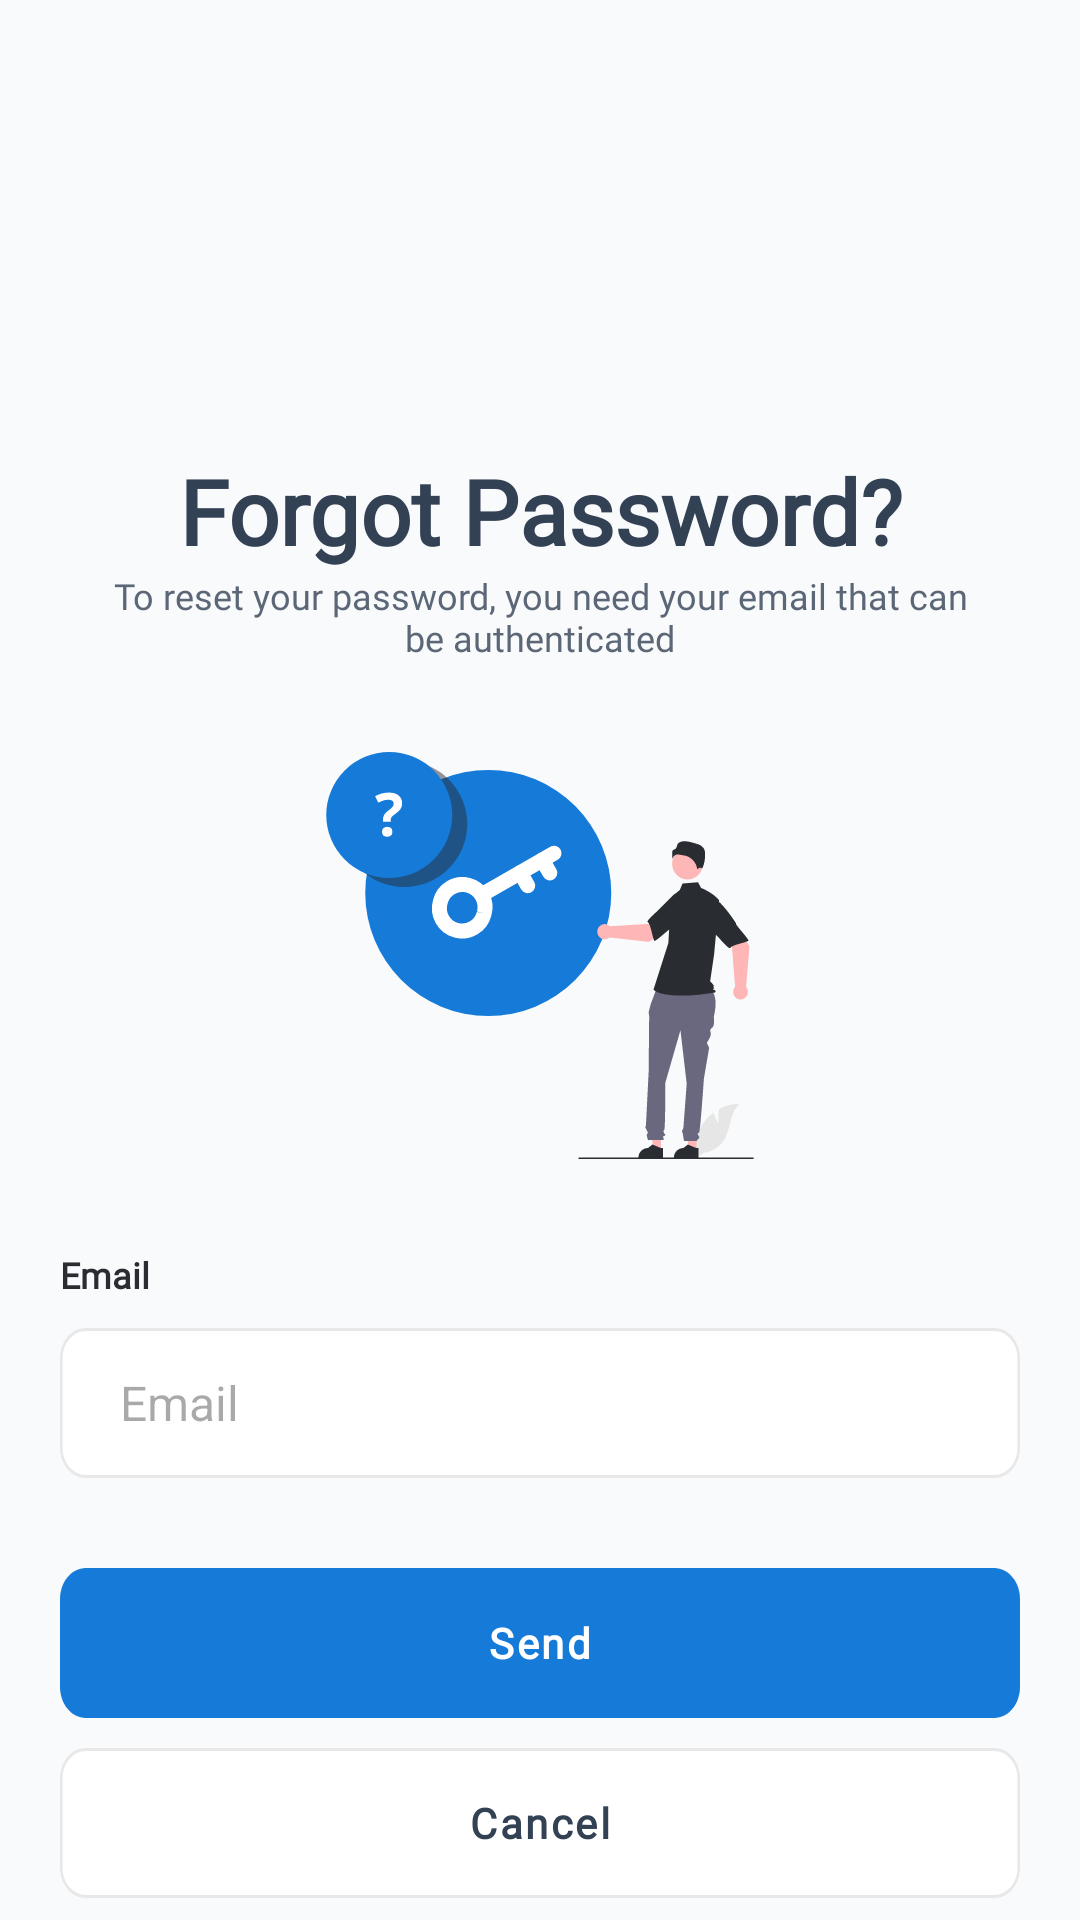

Layout XML and referenced resources for this Android screen:
<!-- AndroidManifest.xml: application theme Theme.JobLink -->
<!-- res/layout/activity_forgot_password.xml -->
<?xml version="1.0" encoding="utf-8"?>
<androidx.constraintlayout.widget.ConstraintLayout
    xmlns:android="http://schemas.android.com/apk/res/android"
    xmlns:tools="http://schemas.android.com/tools"
    xmlns:app="http://schemas.android.com/apk/res-auto"
    android:id="@+id/main"
    android:layout_width="match_parent"
    android:layout_height="match_parent"
    android:background="@color/milk"
    tools:context=".activity.LoginActivity">


        <TextView
            android:id="@+id/sign_in_tx"
            android:layout_width="300dp"
            android:layout_height="wrap_content"
            android:layout_alignParentLeft="true"
            android:layout_alignParentTop="true"
            android:layout_gravity="center"
            android:layout_marginTop="150dp"
            android:text="Forgot Password?"
            android:textAlignment="center"
            android:textAppearance="@style/sign_in_tx_main"
            app:layout_constraintEnd_toEndOf="parent"
            app:layout_constraintStart_toStartOf="parent"
            app:layout_constraintTop_toTopOf="parent" />

        <TextView
            android:id="@+id/sign_in_tx_sub"
            android:layout_width="300dp"
            android:layout_height="wrap_content"
            android:layout_alignParentLeft="true"
            android:layout_alignParentTop="true"
            android:layout_gravity="center"
            android:alpha="0.8"
            android:text="To reset your password, you need your email that can be authenticated"
            android:textAlignment="center"
            android:textAppearance="@style/sign_in_tx_sub"
            app:layout_constraintEnd_toEndOf="@+id/sign_in_tx"
            app:layout_constraintStart_toStartOf="@+id/sign_in_tx"
            app:layout_constraintTop_toBottomOf="@+id/sign_in_tx" />

        <ImageView
            android:id="@+id/imageView4"
            android:layout_width="wrap_content"
            android:layout_height="wrap_content"
            android:layout_gravity="center"
            android:layout_marginTop="30dp"
            android:background="@drawable/forgot_password_img"
            app:layout_constraintEnd_toEndOf="parent"
            app:layout_constraintStart_toStartOf="parent"
            app:layout_constraintTop_toBottomOf="@+id/sign_in_tx_sub" />


        <TextView
            android:id="@+id/email"
            android:layout_width="wrap_content"
            android:layout_height="16dp"
            android:layout_alignParentLeft="true"
            android:layout_alignParentTop="true"
            android:layout_marginTop="30dp"
            android:gravity="center_vertical"
            android:text="Email"
            android:textAppearance="@style/label_tx"
            app:layout_constraintStart_toStartOf="@+id/editTextTextPassword"
            app:layout_constraintTop_toBottomOf="@+id/imageView4" />

        <EditText
            android:id="@+id/editTextTextPassword"
            android:layout_width="match_parent"
            android:layout_height="50dp"
            android:layout_marginHorizontal="20dp"
            android:layout_marginTop="10dp"
            android:background="@drawable/label"
            android:ems="25"
            android:hint="Email"
            android:inputType="textEmailAddress"
            android:maxLines="1"
            android:paddingHorizontal="20dp"
            android:textSize="16sp"
            app:layout_constraintEnd_toEndOf="parent"
            app:layout_constraintStart_toStartOf="parent"
            app:layout_constraintTop_toBottomOf="@+id/email" />

        <com.google.android.material.button.MaterialButton
            android:id="@+id/send_button"
            android:layout_width="match_parent"
            android:layout_height="50dp"
            android:layout_marginHorizontal="20dp"
            android:layout_marginTop="30dp"
            android:background="@drawable/label_button"
            android:text="Send"
            android:textAppearance="@style/label_button_tx"
            app:backgroundTint="@null"
            app:layout_constraintEnd_toEndOf="parent"
            app:layout_constraintStart_toStartOf="parent"
            app:layout_constraintTop_toBottomOf="@+id/editTextTextPassword" />

        <com.google.android.material.button.MaterialButton
            android:id="@+id/cancel_button"
            android:layout_width="match_parent"
            android:layout_height="50dp"
            android:layout_marginHorizontal="20dp"
            android:layout_marginTop="10dp"
            android:background="@drawable/label"
            android:text="Cancel"
            android:textAppearance="@style/label_button_tx"
            android:textColor="@color/text_ico"
            app:backgroundTint="@null"
            app:layout_constraintEnd_toEndOf="parent"
            app:layout_constraintStart_toStartOf="parent"
            app:layout_constraintTop_toBottomOf="@+id/send_button" />


</androidx.constraintlayout.widget.ConstraintLayout>
<!-- resources referenced by this layout -->
<resources>
  <color name="milk">#F9FAFB</color>
  <color name="text_ico">#334155</color>
  <!-- drawable forgot_password_img: vector/xml drawable (drawable, 8841 chars, omitted) -->
  <!-- drawable label (drawable) -->
  <vector
      xmlns:android="http://schemas.android.com/apk/res/android"
      xmlns:aapt="http://schemas.android.com/aapt"
      android:width="372dp"
      android:height="50dp"
      android:viewportWidth="372"
      android:viewportHeight="50"
      >
      <group>
          <clip-path
              android:pathData="M10 0H362C367.523 0 372 4.47715 372 10V40C372 45.5228 367.523 50 362 50H10C4.47715 50 0 45.5228 0 40V10C0 4.47715 4.47715 0 10 0Z"
              />
          <path
              android:pathData="M0 0V50H372V0"
              android:fillColor="#FFFFFF"
              />
          <path
              android:pathData="M10 0H362C367.523 0 372 4.47715 372 10V40C372 45.5228 367.523 50 362 50H10C4.47715 50 0 45.5228 0 40V10C0 4.47715 4.47715 0 10 0Z"
              android:strokeWidth="2"
              android:strokeColor="#E8E8E8"
              />
      </group>
  </vector>
  <!-- drawable label_button (drawable) -->
  <vector
      xmlns:android="http://schemas.android.com/apk/res/android"
      xmlns:aapt="http://schemas.android.com/aapt"
      android:width="372dp"
      android:height="48dp"
      android:viewportWidth="372"
      android:viewportHeight="48"
      >
      <group>
          <clip-path
              android:pathData="M10 0H362C367.523 0 372 4.47715 372 10V38C372 43.5228 367.523 48 362 48H10C4.47715 48 0 43.5228 0 38V10C0 4.47715 4.47715 0 10 0Z"
              />
          <path
              android:pathData="M0 0V48H372V0"
              android:fillColor="#167AD8"
              />
      </group>
  </vector>
  <style name="label_button_tx">
          <item name="android:textSize">14sp</item>
          <item name="android:letterSpacing">0.06</item>
          <item name="android:textColor">#FFFFFF</item>
          <item name="android:fontFamily">@font/dm_sans</item>
          <item name="android:textStyle">bold</item>
      </style>
  <style name="label_tx">
          <item name="android:textStyle">bold</item>
          <item name="android:textSize">12sp</item>
          <item name="android:fontFamily">@font/dm_sans</item>
          <item name="android:textColor">#292D32</item>
      </style>
  <style name="sign_in_tx_main">
          <item name="android:textSize">30sp</item>
          <item name="android:textColor">@color/text_ico</item>
          <item name="android:fontFamily">@font/dm_sans</item>
          <item name="android:textStyle">bold</item>
      </style>
  <style name="sign_in_tx_sub">
          <item name="android:textSize">12sp</item>
          <item name="android:textColor">@color/text_ico</item>
          <item name="android:fontFamily">@font/open_sans</item>
      </style>
  <style name="Theme.JobLink" parent="Base.Theme.JobLink" />
  <style name="Base.Theme.JobLink" parent="Theme.Material3.Light.NoActionBar">
      </style>
</resources>
